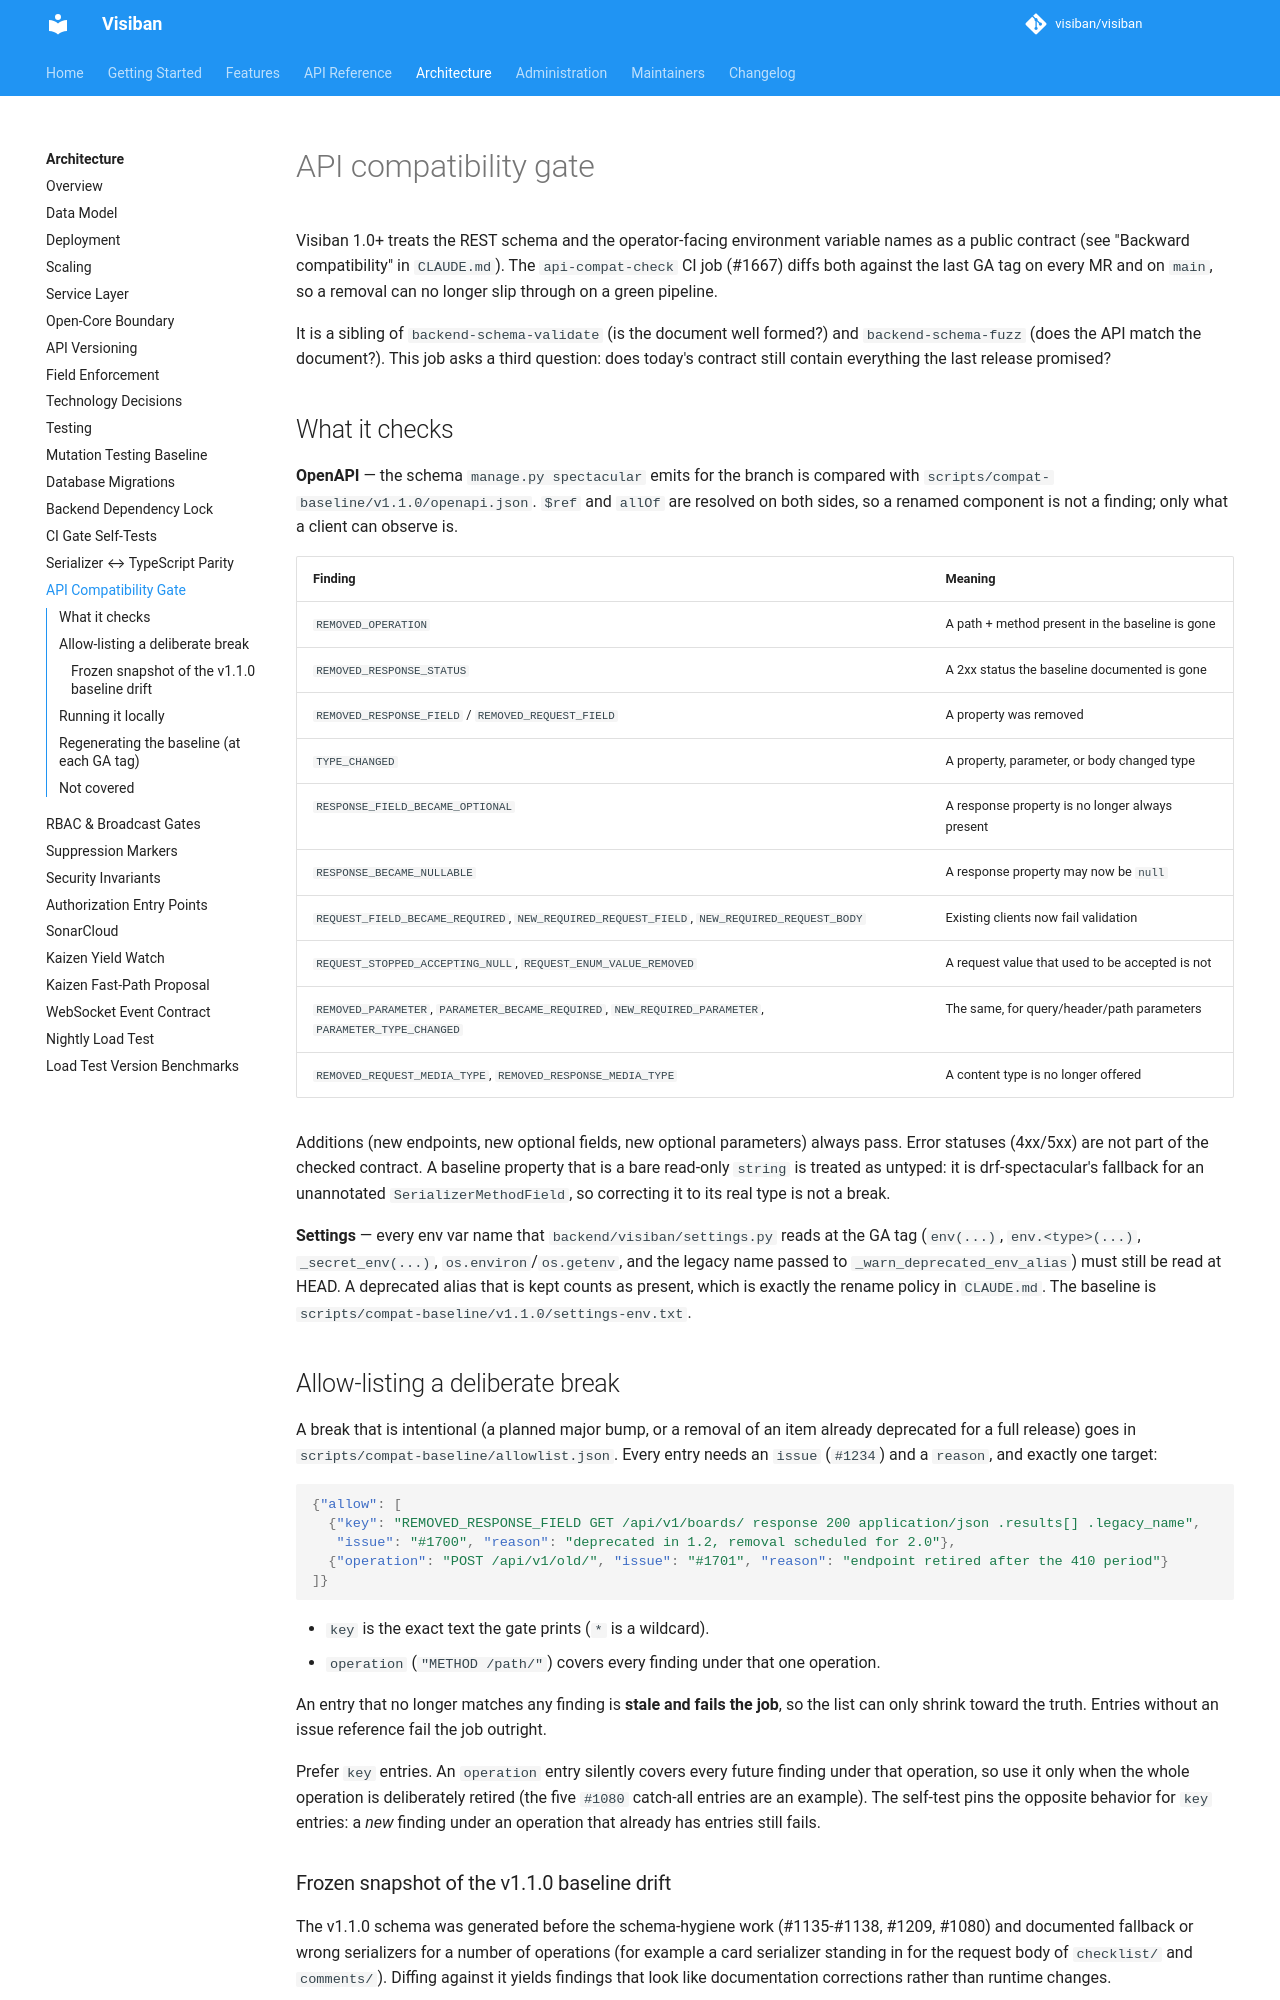

repository: mbartosek/visiban · page: v1.2.0-beta.1/development/api-compat-gate/index.html · generator: mkdocs

# API compatibility gate

Visiban 1.0+ treats the REST schema and the operator-facing environment variable names as a
public contract (see "Backward compatibility" in `CLAUDE.md`). The `api-compat-check` CI job
(#1667) diffs both against the last GA tag on every MR and on `main`, so a removal can no
longer slip through on a green pipeline.

It is a sibling of `backend-schema-validate` (is the document well formed?) and
`backend-schema-fuzz` (does the API match the document?). This job asks a third question: does
today's contract still contain everything the last release promised?

## What it checks

**OpenAPI** — the schema `manage.py spectacular` emits for the branch is compared with
`scripts/compat-baseline/v1.1.0/openapi.json`. `$ref` and `allOf` are resolved on both sides,
so a renamed component is not a finding; only what a client can observe is.

| Finding | Meaning |
|---|---|
| `REMOVED_OPERATION` | A path + method present in the baseline is gone |
| `REMOVED_RESPONSE_STATUS` | A 2xx status the baseline documented is gone |
| `REMOVED_RESPONSE_FIELD` / `REMOVED_REQUEST_FIELD` | A property was removed |
| `TYPE_CHANGED` | A property, parameter, or body changed type |
| `RESPONSE_FIELD_BECAME_OPTIONAL` | A response property is no longer always present |
| `RESPONSE_BECAME_NULLABLE` | A response property may now be `null` |
| `REQUEST_FIELD_BECAME_REQUIRED`, `NEW_REQUIRED_REQUEST_FIELD`, `NEW_REQUIRED_REQUEST_BODY` | Existing clients now fail validation |
| `REQUEST_STOPPED_ACCEPTING_NULL`, `REQUEST_ENUM_VALUE_REMOVED` | A request value that used to be accepted is not |
| `REMOVED_PARAMETER`, `PARAMETER_BECAME_REQUIRED`, `NEW_REQUIRED_PARAMETER`, `PARAMETER_TYPE_CHANGED` | The same, for query/header/path parameters |
| `REMOVED_REQUEST_MEDIA_TYPE`, `REMOVED_RESPONSE_MEDIA_TYPE` | A content type is no longer offered |

Additions (new endpoints, new optional fields, new optional parameters) always pass. Error
statuses (4xx/5xx) are not part of the checked contract. A baseline property that is a bare
read-only `string` is treated as untyped: it is drf-spectacular's fallback for an unannotated
`SerializerMethodField`, so correcting it to its real type is not a break.

**Settings** — every env var name that `backend/visiban/settings.py` reads at the GA tag
(`env(...)`, `env.<type>(...)`, `_secret_env(...)`, `os.environ`/`os.getenv`, the legacy
name passed to `_warn_deprecated_env_alias`, and both names passed to `_env_alias_name`) must
still be read at HEAD. A deprecated alias
that is kept counts as present, which is exactly the rename policy in `CLAUDE.md`. The
baseline is `scripts/compat-baseline/v1.1.0/settings-env.txt`.

## Component names are not part of the contract

The gate resolves `$ref` and `allOf`, so a renamed component is never a finding. A generated
client does turn a component name into a type name, so a rename is still worth a decision, made
once and recorded:

- **Pin the old name** (`@extend_schema_serializer(component_name=...)`) only when a plain
  rename is the whole change, as #1825 did for dj-rest-auth's password request bodies.
- **Otherwise keep the new name** and list the old-to-new mapping in the upgrade guide. #1834
  did this for `/auth/user/` (`User` to `CurrentUser`) and for the dj-rest-auth response
  components: pinning `User` back would have collided with `UserSerializer`'s component, which
  `POST /auth/choose-username/` returns, so one of the two would have needed a rename anyway.

Decide before the baseline roll: the roll freezes whatever names the schema has that day.

Decided in #1874, ahead of the first baseline roll that contains them (none of the names
below exist in the v1.1.0 baseline, so nothing shipped was renamed):

- **No `*RequestRequest` components.** `COMPONENT_SPLIT_REQUEST` already appends `Request`
  to a request component, so an `inline_serializer(name="...")` on a `request=` must not end
  in `Request`. Use `name="CardMove"` to get `CardMoveRequest`. This applied to the card
  move, checklist/column/custom-field/swimlane/swimlane-custom-field reorder, board share,
  add-or-update-member, and personal-access-token create bodies. The share body's expiry enum
  is now `ShareBoardExpiresInDaysEnum`.
- **List endpoints get `_list` operationIds.** `api_v1_admin_action_log_list`,
  `api_v1_admin_board_invite_links_list` and `api_v1_boards_events_list` are set explicitly
  with `operation_id=` because the generator names a non-`ViewSet` `APIView` GET, and the
  `events` action, `_retrieve`.
- A 1.1 name that shipped keeps its name; only 1.2-new names were changed.

`backend/boards/tests/test_schema_generated_names_1874.py` fails if a `*RequestRequest`
component or one of those `_retrieve` operationIds reappears.

## Environment variable naming

Env var names freeze the same way, and the gate cannot tell a good name from a bad one. Decided
in #1873 for every name added from 1.2 on:

- **No product prefix on functional settings.** Name them `<FEATURE>_<NOUN>[_<UNIT>]`, like
  `BOARD_EVENT_RETENTION_DAYS`, `NOTIFICATION_EMAIL_TIMEOUT` and `GIT_LENS_ENABLED`. Almost every
  pre-1.2 variable is already unprefixed, and a prefix on some settings but not others is how
  the inconsistency starts.
- **Put the unit in the name when the value has one**: `_BYTES`, `_DAYS`, `_SECONDS`. A size
  without `_BYTES` reads as megabytes to half of all operators.
- **A name that mirrors an upstream setting keeps the upstream name and unit.** Django,
  DRF and allauth settings read from the environment use their own names (`EMAIL_TIMEOUT`,
  `NUM_PROXIES`), and a feature-scoped copy of one follows it: `NOTIFICATION_EMAIL_TIMEOUT` is
  in seconds, like the `EMAIL_TIMEOUT` it mirrors, so it carries no `_SECONDS`.
- **Feature on/off switches end in `_ENABLED`** (`MCP_SERVER_ENABLED`, `GIT_LENS_ENABLED`). A
  boolean that picks a mode of a feature that is already on says what the mode is
  (`NOTIFICATION_EMAIL_ASYNC`).
- **A switch that turns the whole instance into a named mode ends in `_MODE`** (`DEMO_MODE`).
  It is not a feature toggle: it changes what the instance is (a public, write-fenced demo).
  The name states the mode, so it has no `_ENABLED`.
- **Throttle rates are `<FEATURE>_THROTTLE_<SCOPE>_RATE`**, like `MCP_THROTTLE_READ_RATE` and
  `DEMO_THROTTLE_USER_RATE`, so a feature's limits sort together.
- **The `VISIBAN_` prefix is reserved for two kinds of variable.** One is key material that
  Visiban itself uses to protect data (`VISIBAN_SECRET_ENCRYPTION_KEY`). The other is a
  test- or CI-only input that a production install must never set
  (`VISIBAN_DISABLE_THROTTLING`, `VISIBAN_GIT_LENS_STUB_PROVIDERS`, `VISIBAN_FUZZ_TOKEN_FILE`).
  The prefix marks them as not ordinary tuning knobs. Other secrets are credentials for an
  external service or an account, such as `REDIS_URL_PASSWORD` or `DEMO_LOGIN_PASSWORD`. They
  are named like any other setting, `<FEATURE>_<NOUN>`, without the prefix.
- **Fixing a name that has shipped** (in any release, pre-releases included) means adding the
  new name and keeping the old one as a working, deprecated alias. Use the helpers in
  `backend/visiban/env_aliases.py`. They are pure stdlib, so `settings.py` and code outside it,
  such as a management command, can both import them without a cycle. **Import them under
  their underscore names**, as `settings.py` and `migrate_with_lock.py` do:

  ```python
  from visiban.env_aliases import env_alias_name as _env_alias_name
  from visiban.env_aliases import warn_deprecated_env_alias as _warn_deprecated_env_alias
  ```

  This gate (`scripts/check-api-compat.py`) and the chart's reader check
  (`scripts/helm-structure-check.sh` section 3) match calls to `_env_alias_name(...)` and
  `_warn_deprecated_env_alias(...)` by those names, with the variable names as string
  literals. A call under any other name, or with a name passed through a variable, is
  invisible to both. `_env_alias_name("NEW", "OLD")` picks which name to read: the new name
  wins when it is non-empty. `_warn_deprecated_env_alias("OLD", "NEW")` logs the startup
  warning. Pass `removed=True` for an old name that is no longer read at all, so the warning
  says it has no effect. List the alias in the deprecated-names table in
  `docs/administration/configuration.md`.

Applied in #1873, before the first baseline roll that contains them. None of the old names is
in the v1.1.0 baseline, but all of them shipped in 1.2 pre-releases (from `v1.2.0-alpha.1`
on), so all of them are still read:

| Pre-release name (deprecated alias) | Canonical name | Read in |
|---|---|---|
| `VISIBAN_IMPORT_MAX_SIZE` | `IMPORT_MAX_SIZE_BYTES` | `visiban/settings.py` |
| `DEMO_USER_THROTTLE_RATE` | `DEMO_THROTTLE_USER_RATE` | `visiban/settings.py` |
| `VISIBAN_MIGRATE_CONNECT_TIMEOUT` | `MIGRATE_CONNECT_TIMEOUT_SECONDS` | `boards/management/commands/migrate_with_lock.py` |
| `VISIBAN_MIGRATE_LOCK_TIMEOUT` | `MIGRATE_LOCK_TIMEOUT_SECONDS` | `boards/management/commands/migrate_with_lock.py` |

The Django setting `settings.VISIBAN_IMPORT_MAX_SIZE` keeps its name. Settings attributes are
internal, and renaming it would only churn callers.
`backend/accounts/tests/test_deprecated_env_aliases.py` and
`backend/boards/tests/test_migrate_with_lock.py` cover the resolution order.

### Inventory of the names new in 1.2

How the list was derived, so it can be re-checked. `--dump-env` given a directory runs the
gate's AST-based `env_names()` over every non-test `.py` file under it. It skips `tests/`
directories, `test_*.py` and `conftest.py`. That covers lookups split across lines and the
`JobSpec(name, "ENV", default)` entries in `run_scheduler.py`, which a per-line grep misses.
Run it from the repository root:

```bash
TMP=$(mktemp -d)
git archive v1.1.0 backend | tar -x -C "$TMP"
( cd "$TMP" && python3 "$OLDPWD/scripts/check-api-compat.py" --dump-env backend ) > "$TMP/old.txt"
python3 scripts/check-api-compat.py --dump-env backend > "$TMP/new.txt"
comm -13 "$TMP/old.txt" "$TMP/new.txt"   # names new since v1.1.0
comm -23 "$TMP/old.txt" "$TMP/new.txt"   # names gone since v1.1.0 (must be empty)
```

The `cd` matters: the script only reads paths under the repository, the system temp
directory or the current directory. When this was last run for #1873, no name was gone. Every
new name is either one of the four renamed pairs above or in this table:

| Name | Rule it follows |
|---|---|
| `BOARD_EVENT_RETENTION_DAYS`, `NOTIFICATION_RETENTION_DAYS` | `<FEATURE>_<NOUN>_<UNIT>` |
| `NOTIFICATION_EMAIL_ENABLED`, `INVITE_EMAIL_ENABLED`, `GIT_LENS_ENABLED`, `MCP_SERVER_ENABLED` | on/off switch ends in `_ENABLED` |
| `NOTIFICATION_EMAIL_ASYNC` | mode of a feature that is already on |
| `NOTIFICATION_EMAIL_TIMEOUT` | mirrors Django's `EMAIL_TIMEOUT` (seconds) |
| `EMAIL_TIMEOUT`, `EMAIL_USE_SSL`, `NUM_PROXIES` | upstream Django/DRF names |
| `GIT_LENS_OUTBOUND_LOG_LEVEL`, `MCP_ALLOWED_HOSTS` | `<FEATURE>_<NOUN>` |
| `REDIS_URL_PASSWORD` | `<FEATURE>_<NOUN>`: credential for an external service, so no reserved prefix |
| `MCP_THROTTLE_READ_RATE`, `MCP_THROTTLE_COMPUTE_RATE`, `MCP_THROTTLE_PREAUTH_RATE` | `<FEATURE>_THROTTLE_<SCOPE>_RATE` |
| `DEMO_MODE` | named instance mode, ends in `_MODE` |
| `DEMO_LOGIN_USERNAME`, `DEMO_RESET_SCHEDULE` | `<FEATURE>_<NOUN>` |
| `DEMO_LOGIN_PASSWORD`, `DEMO_ADMIN_PASSWORD`, `DEMO_MEMBER_PASSWORD` | `<FEATURE>_<NOUN>`: account credentials, so no reserved prefix |
| `SCHEDULE_NOTIFY_DUE_SOON`, `SCHEDULE_NOTIFY_STALE_CARDS`, `SCHEDULE_PRUNE_BOARD_EVENTS`, `SCHEDULE_PRUNE_NOTIFICATIONS` | `<FEATURE>_<NOUN>`: the scheduler's `SCHEDULE_<JOB>` family, read through `JobSpec` in `run_scheduler.py` |
| `VISIBAN_SECRET_ENCRYPTION_KEY` | reserved prefix: key material Visiban uses to protect data |
| `VISIBAN_DISABLE_THROTTLING`, `VISIBAN_GIT_LENS_STUB_PROVIDERS`, `VISIBAN_FUZZ_TOKEN_FILE` | reserved prefix: test/CI-only |

Out of scope: `MUTATION_SHARD`, `MUTATION_SHARDS`, `MUTATION_TARGET`, `CI_NODE_INDEX` and
`CI_NODE_TOTAL` are read only by `backend/mutmut_config.py`, the mutation-testing harness (see
[Mutation testing](mutation-testing.md)). They are CI inputs, not operator settings.

## Allow-listing a deliberate break

A break that is intentional (a planned major bump, or a removal of an item already deprecated
for a full release) goes in `scripts/compat-baseline/allowlist.json`. Every entry needs an
`issue` (`#1234`) and a `reason`, and exactly one target:

```json
{"allow": [
  {"key": "REMOVED_RESPONSE_FIELD GET /api/v1/boards/ response 200 application/json .results[] .legacy_name",
   "issue": "#1700", "reason": "deprecated in 1.2, removal scheduled for 2.0"},
  {"operation": "POST /api/v1/old/", "issue": "#1701", "reason": "endpoint retired after the 410 period"}
]}
```

- `key` is the exact text the gate prints (`*` is a wildcard).
- `operation` (`"METHOD /path/"`) covers every finding under that one operation.

An entry that no longer matches any finding is **stale and fails the job**, so the list can
only shrink toward the truth. Entries without an issue reference fail the job outright.

Prefer `key` entries. An `operation` entry silently covers every future finding under that
operation, so use it only when the whole operation is deliberately retired (the five
`#1080` catch-all entries are an example). The self-test pins the opposite behavior for
`key` entries: a *new* finding under an operation that already has entries still fails.
